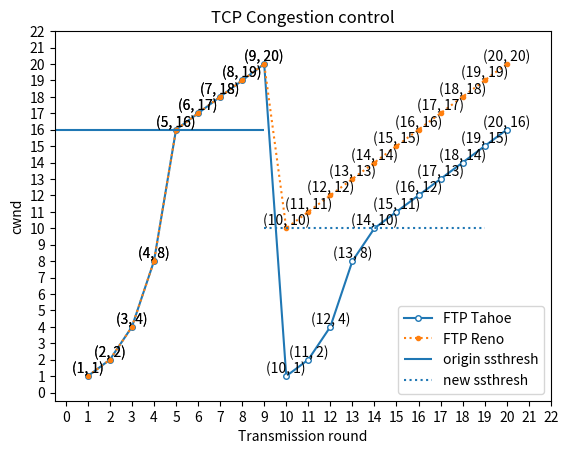

Reproduce this figure in Python.
import matplotlib.pyplot as plt
from matplotlib.pyplot import MultipleLocator
import numpy as np

time = [1,2,3,4,5,6,7,8,9,10,11,12,13,14,15,16,17,18,19,20]
cwnd = [1]
mwnd = 20
ssthresh = 16
i = 0
ssthreshes = [[ssthresh,0]]

def AdditiveIncrease():
    global i
    while i < 19 and cwnd[i]+1 <= mwnd:
        cwnd.append(cwnd[i]+1)
        i += 1


def SlowStart():
    global i
    while i < 19 and 2*cwnd[i] < ssthresh:
        cwnd.append(2*cwnd[i])
        i += 1
    if i < 19:
        cwnd.append(ssthresh)
        i += 1

def reno():
    global i
    cwnd.append(ssthresh)
    i += 1

def tahoe():
    global i
    cwnd.append(1)
    i += 1

def MultiplicativeDecrease():
    global i,ssthresh,ssthreshes
    ssthresh = int(cwnd[i]/2)
    ssthreshes.append([ssthresh,i+2])

def AIMD_Tahoe():
    while True:
        if i > 18: break
        SlowStart()
        if i > 18: break
        AdditiveIncrease()
        if i > 18: break
        MultiplicativeDecrease()
        if i > 18: break
        tahoe()


def AIMD_Reno():
    SlowStart()
    while True:
        if i > 18: break
        AdditiveIncrease()
        if i > 18: break
        MultiplicativeDecrease()
        if i > 18: break
        reno()


def reset():
    global ssthresh,ssthreshes,cwnd,i
    ssthresh = 16
    ssthreshes = [[ssthresh,0]]
    cwnd = [1]
    i = 0

def display():
    AIMD_Tahoe()
    x1 = time
    y1 = cwnd
    plt.plot(x1,y1,label="FTP Tahoe", marker='o', ms=4, mfc='w')
    for a, b in zip(x1, y1):
        plt.text(a, b, (a, b), ha='center', va='bottom', fontsize=10)

    reset()
    AIMD_Reno()
    x2 = time
    y2 = cwnd
    plt.plot(x2,y2,label="FTP Reno",marker='o', ms=3,linestyle=':')
    for a, b in zip(x2, y2):
        plt.text(a, b, (a, b), ha='center', va='bottom', fontsize=10)

    for thresh in ssthreshes:
        if thresh[1] == 0:
            plt.hlines(thresh[0], -0.5, 9,label='origin ssthresh')  # 初始ssthresh
        else:
            plt.hlines(thresh[0], 9, 19,linestyle=':',label='new ssthresh')  # 新的ssthresh

    plt.xlabel("Transmission round")
    plt.ylabel('cwnd')

    x_major_locator = MultipleLocator(1)
    # 把x轴的刻度间隔设置为1，并存在变量里
    y_major_locator = MultipleLocator(1)
    # 把y轴的刻度间隔设置为10，并存在变量里
    ax = plt.gca()
    # ax为两条坐标轴的实例
    ax.xaxis.set_major_locator(x_major_locator)
    # 把x轴的主刻度设置为1的倍数
    ax.yaxis.set_major_locator(y_major_locator)
    plt.xlim(-0.5, 22)
    # 把x轴的刻度范围设置为-0.5到22，因为0.5不满一个刻度间隔，所以数字不会显示出来，但是能看到一点空白
    plt.ylim(-0.5, 22)
    # 把y轴的刻度范围设置为-5到22

    plt.title('TCP Congestion control')
    plt.legend()
    plt.show()

display()